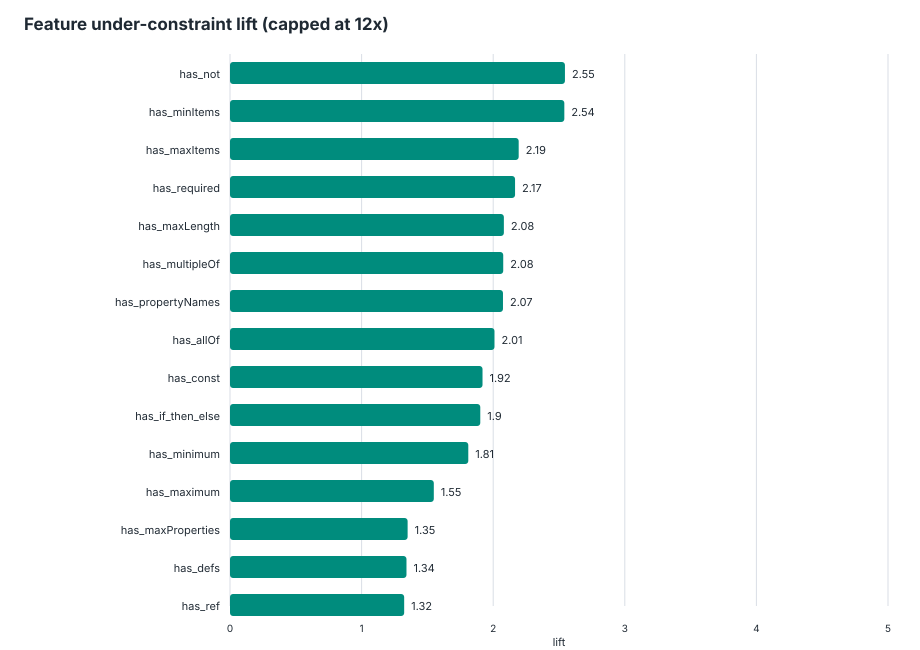

The data file committed next to this chart (first rows):
feature, schemas_with_feature, schemas_without_feature, under_with_feature, under_without_feature, under_denominator_with, under_denominator_without, under_rate_with, under_rate_without, lift, delta, support, global_under_rate, eligible_lift
has_not, 17, 871, 32, 408, 93, 3018, 0.3441, 0.1352, 2.545, 0.2089, 0.01914, 0.1414, true
has_minItems, 188, 700, 211, 229, 828, 2283, 0.2548, 0.1003, 2.541, 0.1545, 0.2117, 0.1414, true
has_maxItems, 69, 819, 70, 370, 247, 2864, 0.2834, 0.1292, 2.194, 0.1542, 0.0777, 0.1414, true
has_required, 749, 139, 417, 23, 2779, 332, 0.1501, 0.06928, 2.166, 0.08078, 0.8435, 0.1414, true
has_maxLength, 97, 791, 85, 355, 321, 2790, 0.2648, 0.1272, 2.081, 0.1376, 0.1092, 0.1414, true
has_multipleOf, 12, 876, 15, 425, 52, 3059, 0.2885, 0.1389, 2.076, 0.1495, 0.01351, 0.1414, true
has_propertyNames, 8, 880, 13, 427, 45, 3066, 0.2889, 0.1393, 2.074, 0.1496, 0.009009, 0.1414, true
has_allOf, 53, 835, 65, 375, 247, 2864, 0.2632, 0.1309, 2.01, 0.1322, 0.05968, 0.1414, true
has_const, 10, 878, 16, 424, 60, 3051, 0.2667, 0.139, 1.919, 0.1277, 0.01126, 0.1414, true
has_if_then_else, 5, 883, 8, 432, 30, 3081, 0.2667, 0.1402, 1.902, 0.1265, 0.005631, 0.1414, true
has_minimum, 218, 670, 196, 244, 956, 2155, 0.205, 0.1132, 1.811, 0.0918, 0.2455, 0.1414, true
has_maximum, 135, 753, 110, 330, 551, 2560, 0.1996, 0.1289, 1.549, 0.07073, 0.152, 0.1414, true
has_maxProperties, 11, 877, 11, 429, 58, 3053, 0.1897, 0.1405, 1.35, 0.04914, 0.01239, 0.1414, true
has_defs, 362, 526, 246, 194, 1512, 1599, 0.1627, 0.1213, 1.341, 0.04137, 0.4077, 0.1414, true
has_ref, 345, 543, 236, 204, 1451, 1660, 0.1626, 0.1229, 1.323, 0.03975, 0.3885, 0.1414, true
has_minLength, 140, 748, 90, 350, 520, 2591, 0.1731, 0.1351, 1.281, 0.03799, 0.1577, 0.1414, true
many_required, 633, 255, 346, 94, 2407, 704, 0.1437, 0.1335, 1.077, 0.01022, 0.7128, 0.1414, true
large_enum, 324, 564, 165, 275, 1150, 1961, 0.1435, 0.1402, 1.023, 0.003244, 0.3649, 0.1414, true
has_minProperties, 24, 864, 16, 424, 118, 2993, 0.1356, 0.1417, 0.9571, -0.006071, 0.02703, 0.1414, true
has_items, 678, 210, 369, 71, 2665, 446, 0.1385, 0.1592, 0.8698, -0.02073, 0.7635, 0.1414, true
has_default, 378, 510, 186, 254, 1431, 1680, 0.13, 0.1512, 0.8597, -0.02121, 0.4257, 0.1414, true
has_oneOf, 173, 715, 68, 372, 567, 2544, 0.1199, 0.1462, 0.8202, -0.0263, 0.1948, 0.1414, true
has_enum, 576, 312, 270, 170, 2113, 998, 0.1278, 0.1703, 0.7501, -0.04256, 0.6486, 0.1414, true
deep_schema, 487, 401, 214, 226, 1764, 1347, 0.1213, 0.1678, 0.7231, -0.04647, 0.5484, 0.1414, true
has_anyOf, 192, 696, 116, 324, 1032, 2079, 0.1124, 0.1558, 0.7213, -0.04344, 0.2162, 0.1414, true
has_boolean_schema, 502, 386, 264, 176, 2154, 957, 0.1226, 0.1839, 0.6664, -0.06135, 0.5653, 0.1414, true
has_pattern, 340, 548, 174, 266, 1549, 1562, 0.1123, 0.1703, 0.6596, -0.05796, 0.3829, 0.1414, true
has_patternProperties, 122, 766, 42, 398, 453, 2658, 0.09272, 0.1497, 0.6192, -0.05702, 0.1374, 0.1414, true
has_additionalProperties, 524, 364, 267, 173, 2232, 879, 0.1196, 0.1968, 0.6078, -0.07719, 0.5901, 0.1414, true
has_exclusiveMinimum, 5, 883, 0, 440, 21, 3090, 0, 0.1424, 0, -0.1424, 0.005631, 0.1414, true
many_properties, 886, 2, 440, 0, 3109, 2, 0.1415, 0, inf, 0.1415, 0.9977, 0.1414, false
has_properties, 888, 0, 440, 0, 3111, 0, 0.1414, 0, inf, 0.1414, 1, 0.1414, false
has_type, 888, 0, 440, 0, 3111, 0, 0.1414, 0, inf, 0.1414, 1, 0.1414, false
has_exclusiveMaximum, 1, 887, 2, 438, 4, 3107, 0.5, 0.141, 3.547, 0.359, 0.001126, 0.1414, false
has_content, 1, 887, 0, 440, 2, 3109, 0, 0.1415, 0, -0.1415, 0.001126, 0.1414, false
